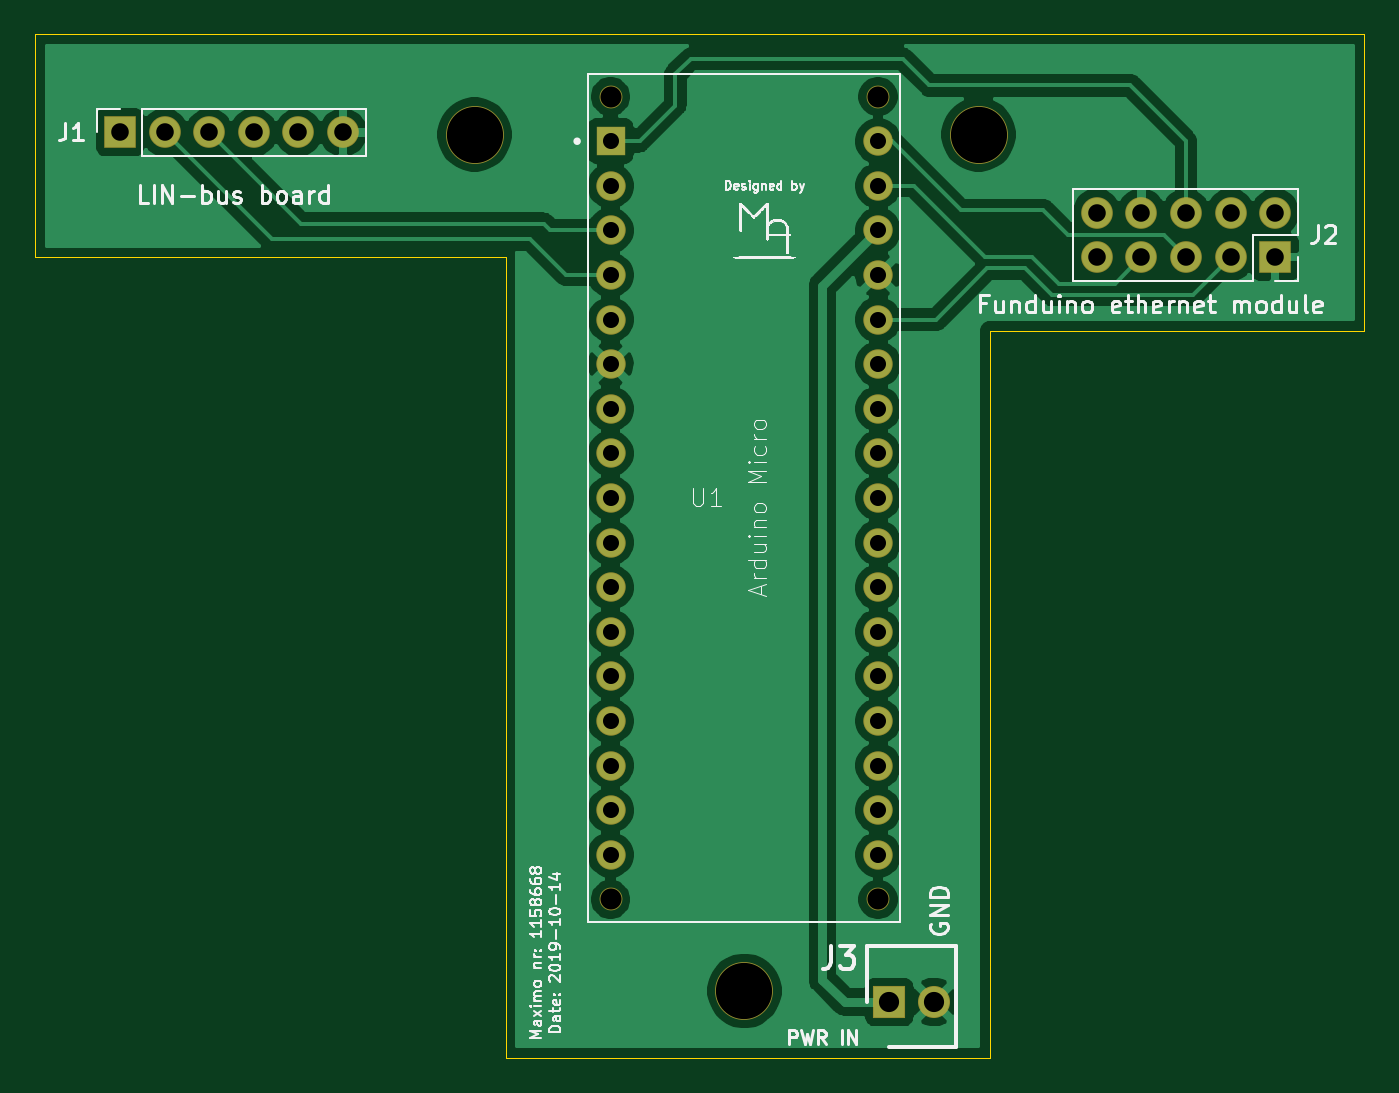
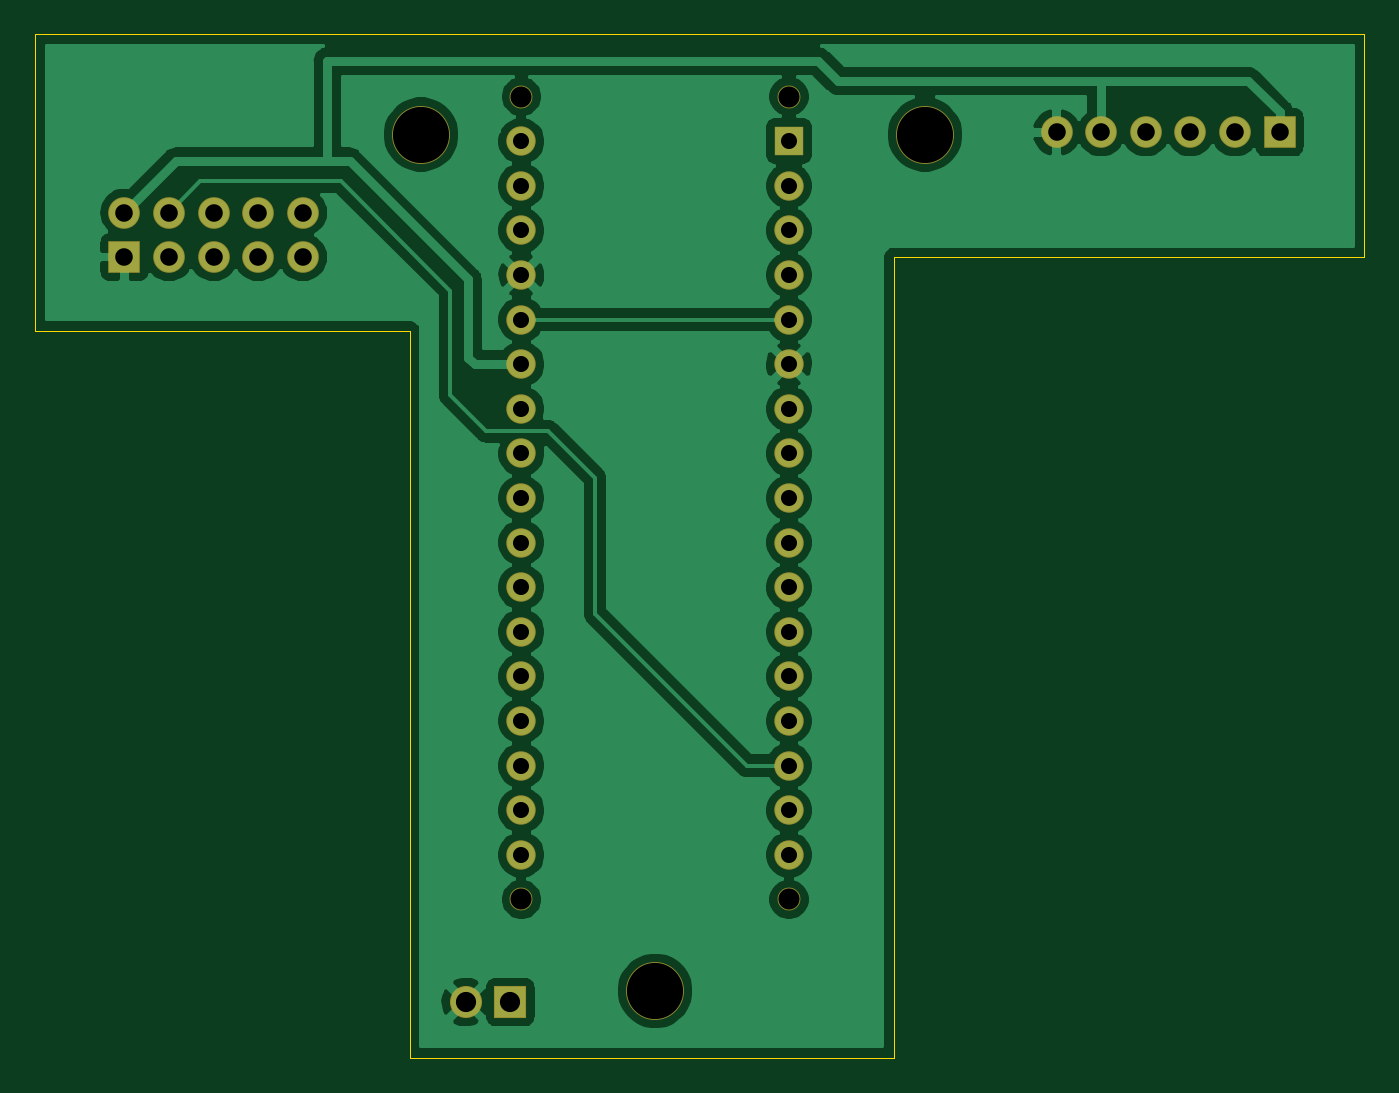
Circuit board: 9 layer files. Board 75.7 x 58.3 mm.
- bottom_copper: LIN bus-B_Cu.gbl (83932 bytes)
- bottom_mask: LIN bus-B_Mask.gbs (2214 bytes)
- bottom_silk: LIN bus-B_SilkS.gbo (490 bytes)
- outline: LIN bus-Edge_Cuts.gm1 (1188 bytes)
- top_copper: LIN bus-F_Cu.gtl (87166 bytes)
- top_mask: LIN bus-F_Mask.gts (2214 bytes)
- top_silk: LIN bus-F_SilkS.gto (52598 bytes)
- drill: LIN bus-NPTH.drl (388 bytes)
- drill: LIN bus-PTH.drl (980 bytes)

=== bottom_copper: LIN bus-B_Cu.gbl (83932 bytes, source omitted) ===
=== bottom_mask: LIN bus-B_Mask.gbs ===
G04 #@! TF.GenerationSoftware,KiCad,Pcbnew,(5.1.4)-1*
G04 #@! TF.CreationDate,2019-11-18T13:36:41+01:00*
G04 #@! TF.ProjectId,LIN bus,4c494e20-6275-4732-9e6b-696361645f70,rev?*
G04 #@! TF.SameCoordinates,Original*
G04 #@! TF.FileFunction,Soldermask,Bot*
G04 #@! TF.FilePolarity,Negative*
%FSLAX46Y46*%
G04 Gerber Fmt 4.6, Leading zero omitted, Abs format (unit mm)*
G04 Created by KiCad (PCBNEW (5.1.4)-1) date 2019-11-18 13:36:41*
%MOMM*%
%LPD*%
G04 APERTURE LIST*
%ADD10C,1.826600*%
%ADD11R,1.826600X1.826600*%
%ADD12O,1.801600X1.801600*%
%ADD13R,1.801600X1.801600*%
%ADD14C,3.301600*%
%ADD15R,1.676400X1.676400*%
%ADD16C,1.676400*%
%ADD17C,1.301600*%
G04 APERTURE END LIST*
D10*
X153162000Y-109728000D03*
D11*
X150622000Y-109728000D03*
D12*
X162433000Y-64770000D03*
X162433000Y-67310000D03*
X164973000Y-64770000D03*
X164973000Y-67310000D03*
X167513000Y-64770000D03*
X167513000Y-67310000D03*
X170053000Y-64770000D03*
X170053000Y-67310000D03*
X172593000Y-64770000D03*
D13*
X172593000Y-67310000D03*
D14*
X155702000Y-60325000D03*
X127000000Y-60325000D03*
X142367000Y-109093000D03*
D13*
X106807000Y-60198000D03*
D12*
X109347000Y-60198000D03*
X111887000Y-60198000D03*
X114427000Y-60198000D03*
X116967000Y-60198000D03*
X119507000Y-60198000D03*
D15*
X134747000Y-60706000D03*
D16*
X134747000Y-63246000D03*
X134747000Y-65786000D03*
X134747000Y-68326000D03*
X134747000Y-70866000D03*
X134747000Y-73406000D03*
X134747000Y-75946000D03*
X134747000Y-78486000D03*
X134747000Y-81026000D03*
X134747000Y-83566000D03*
X134747000Y-86106000D03*
X134747000Y-88646000D03*
X134747000Y-91186000D03*
X134747000Y-93726000D03*
X134747000Y-96266000D03*
X134747000Y-98806000D03*
X134747000Y-101346000D03*
X149987000Y-101346000D03*
X149987000Y-98806000D03*
X149987000Y-96266000D03*
X149987000Y-93726000D03*
X149987000Y-91186000D03*
X149987000Y-88646000D03*
X149987000Y-86106000D03*
X149987000Y-83566000D03*
X149987000Y-81026000D03*
X149987000Y-78486000D03*
X149987000Y-75946000D03*
X149987000Y-73406000D03*
X149987000Y-70866000D03*
X149987000Y-68326000D03*
X149987000Y-65786000D03*
X149987000Y-63246000D03*
X149987000Y-60706000D03*
D17*
X134747000Y-103886000D03*
X149987000Y-103886000D03*
X134747000Y-58166000D03*
X149987000Y-58166000D03*
M02*

=== bottom_silk: LIN bus-B_SilkS.gbo ===
G04 #@! TF.GenerationSoftware,KiCad,Pcbnew,(5.1.4)-1*
G04 #@! TF.CreationDate,2019-11-18T13:36:41+01:00*
G04 #@! TF.ProjectId,LIN bus,4c494e20-6275-4732-9e6b-696361645f70,rev?*
G04 #@! TF.SameCoordinates,Original*
G04 #@! TF.FileFunction,Legend,Bot*
G04 #@! TF.FilePolarity,Positive*
%FSLAX46Y46*%
G04 Gerber Fmt 4.6, Leading zero omitted, Abs format (unit mm)*
G04 Created by KiCad (PCBNEW (5.1.4)-1) date 2019-11-18 13:36:41*
%MOMM*%
%LPD*%
G04 APERTURE LIST*
G04 APERTURE END LIST*
M02*

=== outline: LIN bus-Edge_Cuts.gm1 ===
G04 #@! TF.GenerationSoftware,KiCad,Pcbnew,(5.1.4)-1*
G04 #@! TF.CreationDate,2019-11-18T13:36:41+01:00*
G04 #@! TF.ProjectId,LIN bus,4c494e20-6275-4732-9e6b-696361645f70,rev?*
G04 #@! TF.SameCoordinates,Original*
G04 #@! TF.FileFunction,Profile,NP*
%FSLAX46Y46*%
G04 Gerber Fmt 4.6, Leading zero omitted, Abs format (unit mm)*
G04 Created by KiCad (PCBNEW (5.1.4)-1) date 2019-11-18 13:36:41*
%MOMM*%
%LPD*%
G04 APERTURE LIST*
%ADD10C,0.050000*%
G04 APERTURE END LIST*
D10*
X176022000Y-71501000D02*
X177673000Y-71501000D01*
X176022000Y-54610000D02*
X177673000Y-54610000D01*
X128778000Y-107696000D02*
X128778000Y-112903000D01*
X156337000Y-107696000D02*
X156337000Y-112903000D01*
X176022000Y-71501000D02*
X174879000Y-71501000D01*
X177673000Y-54610000D02*
X177673000Y-71501000D01*
X174879000Y-54610000D02*
X176022000Y-54610000D01*
X101981000Y-54610000D02*
X174879000Y-54610000D01*
X101981000Y-67310000D02*
X128778000Y-67310000D01*
X101981000Y-67310000D02*
X101981000Y-54610000D01*
X128778000Y-67310000D02*
X128778000Y-107696000D01*
X156337000Y-112903000D02*
X128778000Y-112903000D01*
X156337000Y-71501000D02*
X156337000Y-107696000D01*
X174879000Y-71501000D02*
X156337000Y-71501000D01*
M02*

=== top_copper: LIN bus-F_Cu.gtl (87166 bytes, source omitted) ===
=== top_mask: LIN bus-F_Mask.gts ===
G04 #@! TF.GenerationSoftware,KiCad,Pcbnew,(5.1.4)-1*
G04 #@! TF.CreationDate,2019-11-18T13:36:41+01:00*
G04 #@! TF.ProjectId,LIN bus,4c494e20-6275-4732-9e6b-696361645f70,rev?*
G04 #@! TF.SameCoordinates,Original*
G04 #@! TF.FileFunction,Soldermask,Top*
G04 #@! TF.FilePolarity,Negative*
%FSLAX46Y46*%
G04 Gerber Fmt 4.6, Leading zero omitted, Abs format (unit mm)*
G04 Created by KiCad (PCBNEW (5.1.4)-1) date 2019-11-18 13:36:41*
%MOMM*%
%LPD*%
G04 APERTURE LIST*
%ADD10C,1.826600*%
%ADD11R,1.826600X1.826600*%
%ADD12O,1.801600X1.801600*%
%ADD13R,1.801600X1.801600*%
%ADD14C,3.301600*%
%ADD15R,1.676400X1.676400*%
%ADD16C,1.676400*%
%ADD17C,1.301600*%
G04 APERTURE END LIST*
D10*
X153162000Y-109728000D03*
D11*
X150622000Y-109728000D03*
D12*
X162433000Y-64770000D03*
X162433000Y-67310000D03*
X164973000Y-64770000D03*
X164973000Y-67310000D03*
X167513000Y-64770000D03*
X167513000Y-67310000D03*
X170053000Y-64770000D03*
X170053000Y-67310000D03*
X172593000Y-64770000D03*
D13*
X172593000Y-67310000D03*
D14*
X155702000Y-60325000D03*
X127000000Y-60325000D03*
X142367000Y-109093000D03*
D13*
X106807000Y-60198000D03*
D12*
X109347000Y-60198000D03*
X111887000Y-60198000D03*
X114427000Y-60198000D03*
X116967000Y-60198000D03*
X119507000Y-60198000D03*
D15*
X134747000Y-60706000D03*
D16*
X134747000Y-63246000D03*
X134747000Y-65786000D03*
X134747000Y-68326000D03*
X134747000Y-70866000D03*
X134747000Y-73406000D03*
X134747000Y-75946000D03*
X134747000Y-78486000D03*
X134747000Y-81026000D03*
X134747000Y-83566000D03*
X134747000Y-86106000D03*
X134747000Y-88646000D03*
X134747000Y-91186000D03*
X134747000Y-93726000D03*
X134747000Y-96266000D03*
X134747000Y-98806000D03*
X134747000Y-101346000D03*
X149987000Y-101346000D03*
X149987000Y-98806000D03*
X149987000Y-96266000D03*
X149987000Y-93726000D03*
X149987000Y-91186000D03*
X149987000Y-88646000D03*
X149987000Y-86106000D03*
X149987000Y-83566000D03*
X149987000Y-81026000D03*
X149987000Y-78486000D03*
X149987000Y-75946000D03*
X149987000Y-73406000D03*
X149987000Y-70866000D03*
X149987000Y-68326000D03*
X149987000Y-65786000D03*
X149987000Y-63246000D03*
X149987000Y-60706000D03*
D17*
X134747000Y-103886000D03*
X149987000Y-103886000D03*
X134747000Y-58166000D03*
X149987000Y-58166000D03*
M02*

=== top_silk: LIN bus-F_SilkS.gto (52598 bytes, source omitted) ===
=== drill: LIN bus-NPTH.drl ===
M48
; DRILL file {KiCad (5.1.4)-1} date 2019-11-18 13:32:34
; FORMAT={-:-/ absolute / inch / decimal}
; #@! TF.CreationDate,2019-11-18T13:32:34+01:00
; #@! TF.GenerationSoftware,Kicad,Pcbnew,(5.1.4)-1
; #@! TF.FileFunction,NonPlated,1,2,NPTH
FMAT,2
INCH
T1C0.0472
T2C0.1260
%
G90
G05
T1
X5.305Y-2.29
X5.305Y-4.09
X5.905Y-2.29
X5.905Y-4.09
T2
X5.605Y-4.295
X6.13Y-2.375
X5.0Y-2.375
T0
M30

=== drill: LIN bus-PTH.drl ===
M48
; DRILL file {KiCad (5.1.4)-1} date 2019-11-18 13:32:34
; FORMAT={-:-/ absolute / inch / decimal}
; #@! TF.CreationDate,2019-11-18T13:32:34+01:00
; #@! TF.GenerationSoftware,Kicad,Pcbnew,(5.1.4)-1
; #@! TF.FileFunction,Plated,1,2,PTH
FMAT,2
INCH
T1C0.0360
T2C0.0394
T3C0.0453
%
G90
G05
T1
X5.305Y-2.39
X5.305Y-2.49
X5.305Y-2.59
X5.305Y-2.69
X5.305Y-2.79
X5.305Y-2.89
X5.305Y-2.99
X5.305Y-3.09
X5.305Y-3.19
X5.305Y-3.29
X5.305Y-3.39
X5.305Y-3.49
X5.305Y-3.59
X5.305Y-3.69
X5.305Y-3.79
X5.305Y-3.89
X5.305Y-3.99
X5.905Y-2.39
X5.905Y-2.49
X5.905Y-2.59
X5.905Y-2.69
X5.905Y-2.79
X5.905Y-2.89
X5.905Y-2.99
X5.905Y-3.09
X5.905Y-3.19
X5.905Y-3.29
X5.905Y-3.39
X5.905Y-3.49
X5.905Y-3.59
X5.905Y-3.69
X5.905Y-3.79
X5.905Y-3.89
X5.905Y-3.99
T2
X4.205Y-2.37
X4.305Y-2.37
X4.405Y-2.37
X4.505Y-2.37
X4.605Y-2.37
X4.705Y-2.37
X6.395Y-2.55
X6.395Y-2.65
X6.495Y-2.55
X6.495Y-2.65
X6.595Y-2.55
X6.595Y-2.65
X6.695Y-2.55
X6.695Y-2.65
X6.795Y-2.55
X6.795Y-2.65
T3
X5.93Y-4.32
X6.03Y-4.32
T0
M30

